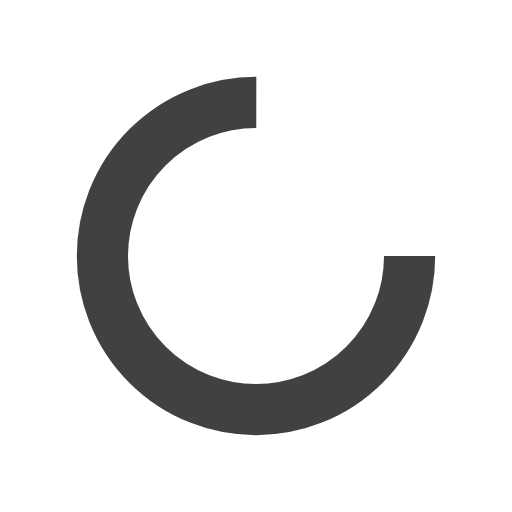
t = 0.00 s
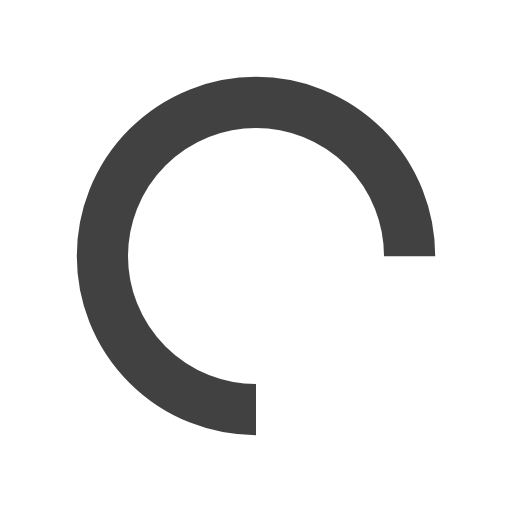
t = 0.25 s
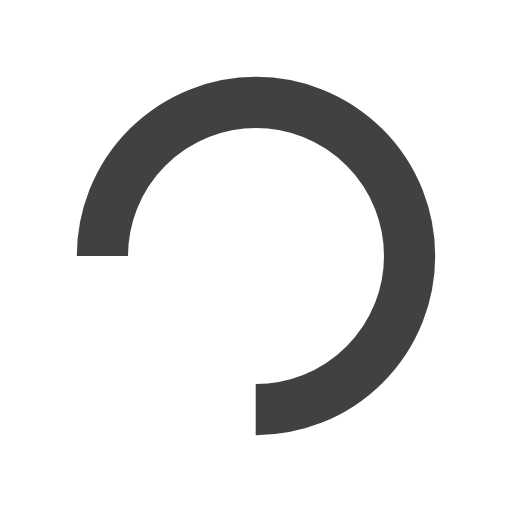
t = 0.50 s
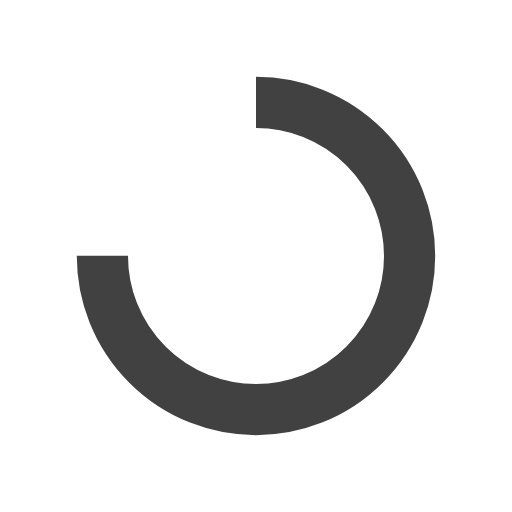
t = 0.75 s

The animated SVG that drew these frames (rendered in a browser with its animation timeline set to each time). Animation: 1 SMIL element (animateTransform=1); one cycle of 1.00 s, repeats indefinitely.

<?xml version="1.0" encoding="utf-8"?>
<svg xmlns="http://www.w3.org/2000/svg" xmlns:xlink="http://www.w3.org/1999/xlink" style="margin: auto; background: none; display: block; shape-rendering: auto; animation-play-state: running; animation-delay: 0s;" width="200px" height="200px" viewBox="0 0 100 100" preserveAspectRatio="xMidYMid">
<circle cx="50" cy="50" fill="none" stroke="#414141" stroke-width="10" r="30" stroke-dasharray="141.37166941154067 49.12388980384689" style="animation-play-state: running; animation-delay: 0s;">
  <animateTransform attributeName="transform" type="rotate" repeatCount="indefinite" dur="1s" values="0 50 50;360 50 50" keyTimes="0;1" style="animation-play-state: running; animation-delay: 0s;"></animateTransform>
</circle>
<!-- [ldio] generated by https://loading.io/ --></svg>